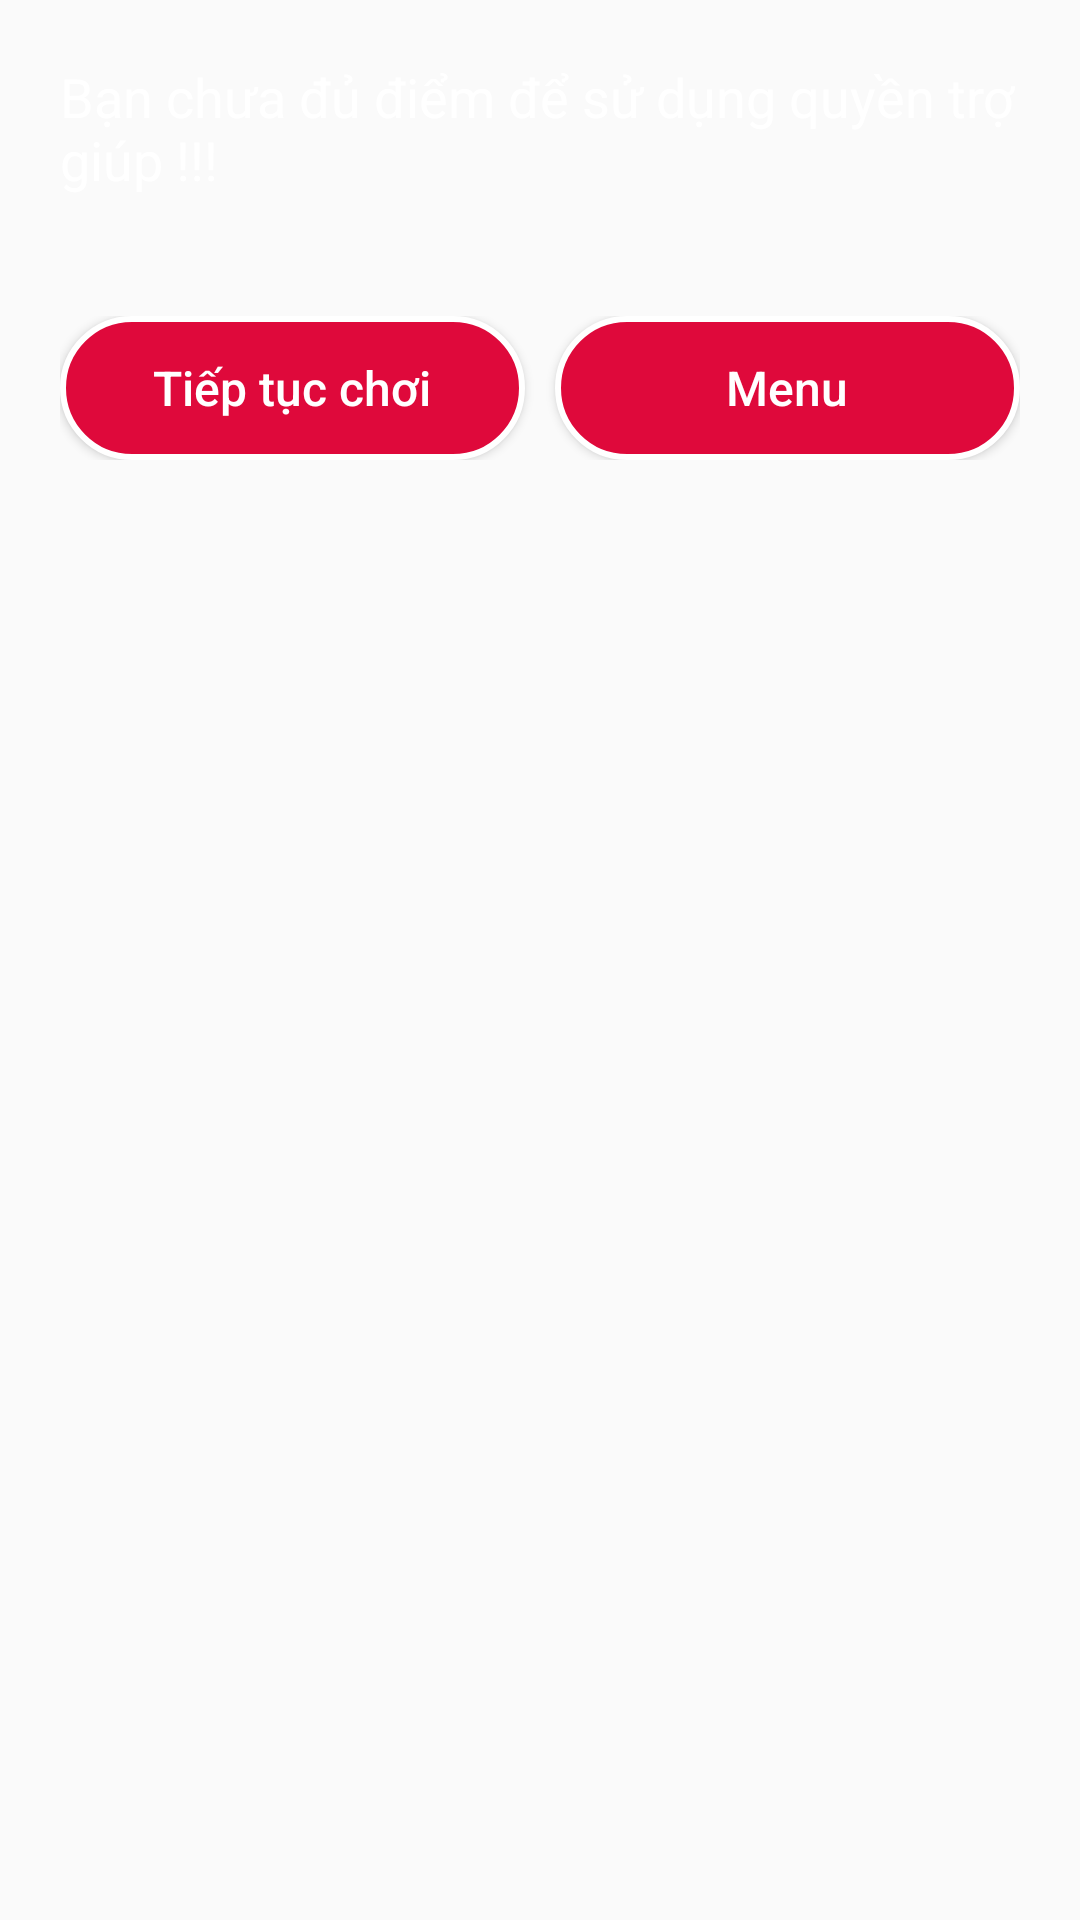

This screen was rendered from an Android layout file. Write that file and the resources it references.
<!-- AndroidManifest.xml: application theme Theme.AppCompat.Light.NoActionBar -->
<!-- res/layout/dialoghome.xml -->
<?xml version="1.0" encoding="utf-8"?>
<LinearLayout xmlns:android="http://schemas.android.com/apk/res/android"
    android:layout_width="wrap_content"
    android:layout_gravity="center"
    android:background="@drawable/fom_start"
    android:layout_height="wrap_content"
    android:orientation="vertical">
<TextView
    android:layout_width="wrap_content"
    android:layout_height="wrap_content"
    android:textSize="18sp"
    android:textColor="@color/white"
    android:layout_margin="20dp"
    android:id="@+id/tvtextthoat"
    android:text="@string/textdungcuocchoihome"/>
    <LinearLayout
        android:layout_width="match_parent"
        android:layout_height="wrap_content"
        android:orientation="horizontal"
        android:layout_margin="20dp">
        <Button
            android:layout_width="0dp"
            android:layout_height="wrap_content"
            android:id="@+id/btnTiepTuc"
            android:textAllCaps="false"
            android:textSize="16sp"
            android:layout_marginRight="5dp"
            android:textColor="@color/white"
            android:layout_weight="1"
            android:background="@drawable/boderbuttom"
            android:text="Tiếp tục chơi"/>
        <Button
            android:layout_width="0dp"
            android:layout_height="wrap_content"
            android:id="@+id/btnMenu"
            android:textColor="@color/white"
            android:layout_weight="1"
            android:textSize="16sp"
            android:textAllCaps="false"
            android:layout_marginLeft="5dp"
            android:background="@drawable/boderbuttom"
            android:text="Menu"/>

    </LinearLayout>
</LinearLayout>
<!-- resources referenced by this layout -->
<resources>
  <color name="white">#FFFFFFFF</color>
  <!-- drawable boderbuttom (drawable-v24) -->
  <?xml version="1.0" encoding="utf-8"?>
  <shape xmlns:android="http://schemas.android.com/apk/res/android">
  <corners android:radius="30dp"/>
      <stroke
          android:width="2dp"
          android:color="#FFFFFF"/>
      <solid android:color="#DF093B"/>
  </shape>
  <string name="textdungcuocchoihome">Bạn chưa đủ điểm để sử dụng quyền trợ giúp !!!</string>
</resources>
